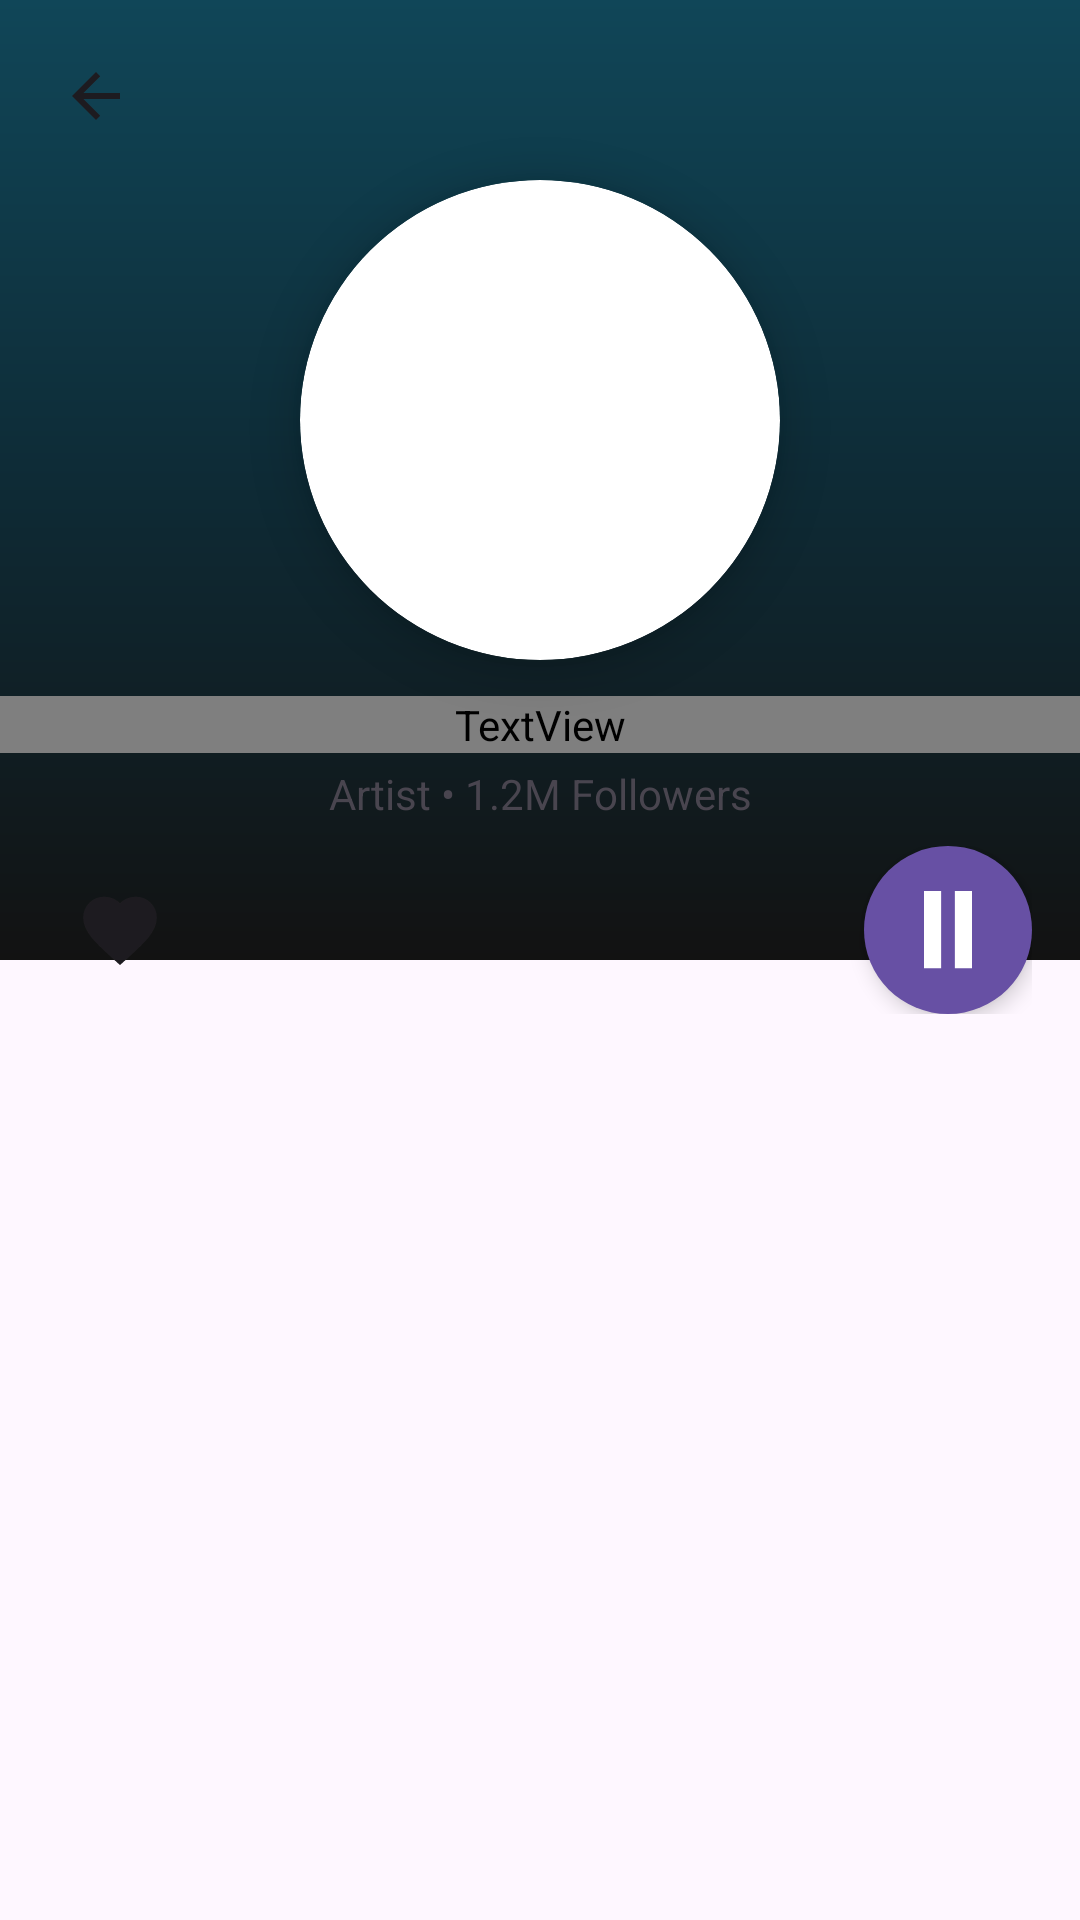

Layout XML and referenced resources for this Android screen:
<!-- AndroidManifest.xml: application theme Theme.DoAnCuoiKyMobile -->
<!-- res/layout/fragment_artist_detail.xml -->
<?xml version="1.0" encoding="utf-8"?>
<androidx.constraintlayout.widget.ConstraintLayout xmlns:android="http://schemas.android.com/apk/res/android"
    xmlns:app="http://schemas.android.com/apk/res-auto"
    xmlns:tools="http://schemas.android.com/tools"
    android:layout_width="match_parent"
    android:layout_height="match_parent"
    android:background="?attr/colorSurface">

    <View
        android:id="@+id/viewHeaderBg"
        android:layout_width="match_parent"
        android:layout_height="320dp"
        android:background="@drawable/bg_gradient_profile"
        app:layout_constraintTop_toTopOf="parent" />

    <ImageView
        android:id="@+id/btnDetailBack"
        android:layout_width="40dp"
        android:layout_height="40dp"
        android:layout_marginStart="12dp"
        android:layout_marginTop="12dp"
        android:padding="8dp"
        android:src="@drawable/ic_arrow_back"
        android:elevation="5dp"
        app:tint="?attr/colorOnBackground"
        app:layout_constraintStart_toStartOf="parent"
        app:layout_constraintTop_toTopOf="parent" />

    <androidx.cardview.widget.CardView
        android:id="@+id/cardArtistAvatar"
        android:layout_width="160dp"
        android:layout_height="160dp"
        android:layout_marginTop="60dp"
        app:cardCornerRadius="80dp"
        app:cardElevation="8dp"
        app:layout_constraintEnd_toEndOf="parent"
        app:layout_constraintStart_toStartOf="parent"
        app:layout_constraintTop_toTopOf="parent">

        <ImageView
            android:id="@+id/ivArtistImage"
            android:layout_width="match_parent"
            android:layout_height="match_parent"
            android:scaleType="centerCrop"
            android:src="@drawable/ic_launcher_background" />
    </androidx.cardview.widget.CardView>

    <TextView
        android:id="@+id/tvArtistTitle"
        android:layout_width="0dp"
        android:layout_height="wrap_content"
        android:layout_marginTop="12dp"
        android:paddingStart="24dp"
        android:paddingEnd="24dp"
        android:fontFamily="@font/momotrustsans_semibold"
        android:gravity="center"
        android:text="Artist Name"
        android:textColor="?attr/colorOnBackground"
        android:textSize="26sp"
        app:layout_constraintEnd_toEndOf="parent"
        app:layout_constraintStart_toStartOf="parent"
        app:layout_constraintTop_toBottomOf="@id/cardArtistAvatar" />

    <TextView
        android:id="@+id/tvArtistSubtitle"
        android:layout_width="wrap_content"
        android:layout_height="wrap_content"
        android:layout_marginTop="4dp"
        android:text="Artist • 1.2M Followers"
        android:textColor="?attr/colorOnSurfaceVariant"
        android:textSize="14sp"
        app:layout_constraintEnd_toEndOf="parent"
        app:layout_constraintStart_toStartOf="parent"
        app:layout_constraintTop_toBottomOf="@id/tvArtistTitle" />

    <androidx.constraintlayout.widget.ConstraintLayout
        android:id="@+id/clActions"
        android:layout_width="match_parent"
        android:layout_height="wrap_content"
        android:layout_marginTop="8dp"
        android:paddingStart="16dp"
        android:paddingEnd="16dp"
        app:layout_constraintTop_toBottomOf="@id/tvArtistSubtitle">

        <ImageView
            android:id="@+id/btnFollow"
            android:layout_width="48dp"
            android:layout_height="48dp"
            android:padding="10dp"
            android:src="@drawable/ic_heart_outline"
            app:layout_constraintBottom_toBottomOf="parent"
            app:layout_constraintStart_toStartOf="parent"
            app:layout_constraintTop_toTopOf="parent"
            app:tint="?attr/colorOnBackground" />

        <ImageView
            android:id="@+id/btnPlayBig"
            android:layout_width="56dp"
            android:layout_height="56dp"
            android:background="@drawable/ic_play_to_pause"
            android:elevation="4dp"
            app:layout_constraintBottom_toBottomOf="parent"
            app:layout_constraintEnd_toEndOf="parent"
            app:layout_constraintTop_toTopOf="parent" />
    </androidx.constraintlayout.widget.ConstraintLayout>

    <androidx.recyclerview.widget.RecyclerView
        android:id="@+id/rvSongList"
        android:layout_width="match_parent"
        android:layout_height="0dp"
        android:layout_marginTop="8dp"
        android:clipToPadding="false"
        android:paddingBottom="80dp"
        app:layout_constraintBottom_toBottomOf="parent"
        app:layout_constraintTop_toBottomOf="@id/clActions"
        tools:listitem="@layout/item_library" />

    <include
        android:id="@+id/emptyStateArtist"
        layout="@layout/layout_empty_state"
        android:layout_width="match_parent"
        android:layout_height="0dp"
        android:visibility="gone"
        app:layout_constraintBottom_toBottomOf="parent"
        app:layout_constraintTop_toBottomOf="@id/clActions" />

</androidx.constraintlayout.widget.ConstraintLayout>
<!-- res/layout/item_library.xml (included above) -->
<?xml version="1.0" encoding="utf-8"?>
<LinearLayout xmlns:android="http://schemas.android.com/apk/res/android"
    xmlns:app="http://schemas.android.com/apk/res-auto"
    android:layout_width="match_parent"
    android:layout_height="wrap_content"
    android:orientation="horizontal"
    android:gravity="center_vertical"
    android:paddingVertical="8dp">

    <androidx.cardview.widget.CardView
        android:layout_width="60dp"
        android:layout_height="60dp"
        app:cardCornerRadius="30dp"
        app:cardBackgroundColor="?attr/colorAccent">

        <ImageView
            android:id="@+id/imgItem"
            android:layout_width="match_parent"
            android:layout_height="match_parent"
            android:scaleType="centerCrop"
            android:src="@drawable/ic_launcher_foreground"/>
    </androidx.cardview.widget.CardView>

    <LinearLayout
        android:layout_width="match_parent"
        android:layout_height="wrap_content"
        android:orientation="vertical"
        android:layout_marginStart="16dp">

        <TextView
            android:id="@+id/tvItemTitle"
            android:layout_width="wrap_content"
            android:layout_height="wrap_content"
            android:text="Artist Name"
            android:textColor="?attr/colorOnSurface"
            android:textSize="16sp"
            android:fontFamily="@font/momotrustsans_bold"/>

        <TextView
            android:id="@+id/tvItemSubtitle"
            android:layout_width="wrap_content"
            android:layout_height="wrap_content"
            android:text="Artist"
            android:textColor="?android:attr/textColorSecondary"
            android:fontFamily="@font/momotrustsans_regular"
            android:textSize="14sp"/>
    </LinearLayout>

</LinearLayout>
<!-- res/layout/layout_empty_state.xml (included above) -->
<?xml version="1.0" encoding="utf-8"?>
<FrameLayout xmlns:android="http://schemas.android.com/apk/res/android"
    android:layout_width="match_parent"
    android:layout_height="match_parent"
    android:background="?attr/colorSurface">

    <LinearLayout
        android:layout_width="match_parent"
        android:layout_height="match_parent"
        android:gravity="center"
        android:orientation="vertical"
        android:padding="32dp">

        
        <ImageView
            android:id="@+id/empty_state_icon"
            android:layout_width="120dp"
            android:layout_height="120dp"
            android:layout_marginBottom="24dp"
            android:alpha="0.5"
            android:contentDescription="@string/empty_state"
            android:scaleType="fitCenter"
            android:src="@drawable/ic_music_note" />

        
        <TextView
            android:id="@+id/empty_state_title"
            android:layout_width="wrap_content"
            android:layout_height="wrap_content"
            android:layout_marginBottom="12dp"
            android:text="@string/no_songs"
            android:textAlignment="center"
            android:textColor="?attr/colorOnSurface"
            android:textSize="18sp"
            android:textStyle="bold" />

        
        <TextView
            android:id="@+id/empty_state_message"
            android:layout_width="wrap_content"
            android:layout_height="wrap_content"
            android:layout_marginBottom="32dp"
            android:text="@string/empty_state_message"
            android:textAlignment="center"
            android:textColor="?android:attr/textColorSecondary"
            android:textSize="14sp" />

        
        <Button
            android:id="@+id/empty_state_action_btn"
            android:layout_width="wrap_content"
            android:layout_height="wrap_content"
            android:background="?attr/colorSecondary"
            android:padding="12dp"
            android:text="@string/explore"
            android:textColor="?attr/colorOnSecondary"
            android:visibility="gone" />
    </LinearLayout>
</FrameLayout>
<!-- resources referenced by this layout -->
<resources>
  <!-- drawable bg_gradient_profile (drawable) -->
  <?xml version="1.0" encoding="utf-8"?>
  <shape xmlns:android="http://schemas.android.com/apk/res/android"
      android:shape="rectangle">
      <gradient
          android:angle="270"
          android:startColor="#104658"
          android:centerColor="#0E2B36"
          android:endColor="#121212"
          android:type="linear" />
  </shape>
  <!-- drawable ic_arrow_back (drawable) -->
  <vector xmlns:android="http://schemas.android.com/apk/res/android"
      android:width="24dp"
      android:height="24dp"
      android:viewportWidth="24.0"
      android:viewportHeight="24.0">
      <path
          android:fillColor="#000000"
          android:pathData="M20,11H7.83l5.59-5.59L12,4l-8,8l8,8l1.41-1.41L7.83,13H20V11z"/>
  </vector>
  <!-- drawable ic_heart_outline (drawable) -->
  <?xml version="1.0" encoding="utf-8"?>
  <vector xmlns:android="http://schemas.android.com/apk/res/android"
      android:width="24dp"
      android:height="24dp"
      android:viewportWidth="24"
      android:viewportHeight="24">
      <path
          android:fillColor="@android:color/white"
          android:pathData="M12,21.35l-1.45,-1.32C5.4,15.36 2,12.28 2,8.5 2,5.42 4.42,3 7.5,3c1.74,0 3.41,0.81 4.5,2.09C13.09,3.81 14.76,3 16.5,3 19.58,3 22,5.42 22,8.5c0,3.78 -3.4,6.86 -8.55,11.54L12,21.35z"
          android:strokeColor="@android:color/white"
          android:strokeWidth="1" />
  </vector>
  <string name="empty_state">Empty State</string>
  <string name="empty_state_message">No items found</string>
  <string name="explore">Explore</string>
  <string name="no_songs">No Songs</string>
  <style name="Theme.DoAnCuoiKyMobile" parent="Base.Theme.DoAnCuoiKyMobile" />
  <!-- drawable ic_play (drawable) -->
  <vector xmlns:android="http://schemas.android.com/apk/res/android"
      android:width="19dp"
      android:height="23dp"
      android:viewportWidth="19"
      android:viewportHeight="23">
    <path
        android:pathData="M0,23L19,11.5L0,0V23Z"
        android:fillColor="?android:colorBackground"/>
  </vector>
  <!-- drawable ic_pause (drawable) -->
  <vector xmlns:android="http://schemas.android.com/apk/res/android" android:height="28.571428dp" android:viewportHeight="20" android:viewportWidth="14" android:width="20dp">
        
      <path android:fillColor="#ffffff" android:pathData="M0,0h5v19.8h-5z"/>
        
      <path android:fillColor="#ffffff" android:pathData="M9,0h5v19.8h-5z"/>
      
  </vector>
  <style name="Base.Theme.DoAnCuoiKyMobile" parent="Theme.Material3.DayNight.NoActionBar">
          
          
      </style>
</resources>
